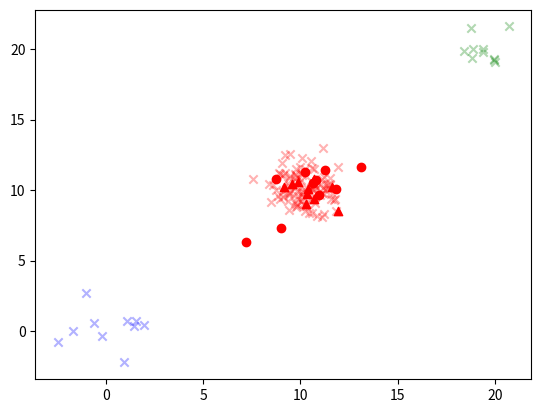

This chart was generated by the following Python code: (Note: this script raises an exception after producing the figure.)
import numpy as np

import matplotlib.pyplot as plt
from matplotlib import colors, cm, interactive
size = 100
mean1= [10,10]
cov1 = [[1,0],[0,1]]
X1 = np.random.multivariate_normal(mean1, cov1, size)

sizel = 10
meanl= [10,10]
covl = [[4,0],[0,4]]
Xl = np.random.multivariate_normal(meanl, covl, sizel)

sizeu = 10
meanu= [10,10]
covu = [[1,0],[0,1]]
Xu = np.random.multivariate_normal(meanu, covu, sizeu)


size2= 10
mean2= [0,0]
cov2 = [[1,0],[0,1]]
X2 = np.random.multivariate_normal(mean2, cov2, size2)


size2= 10
mean2= [20,20]
cov2 = [[1,0],[0,1]]
X3 = np.random.multivariate_normal(mean2, cov2, size2)

#mean2= [20,10]
#cov2 = [[1,0],[0,1]]
#X2 = np.random.multivariate_normal(mean2, cov2, size/10)
#Y2 = 2 * np.ones((X2.shape[0], 1))


fig = plt.figure()
ax = fig.add_subplot(111)

#Xfull = np.concatenate((X2,X1))
#Yfull = np.concatenate((Y2,Y1))
#random_queries = np.random.randint(0,Xfull.size, 50)

c1 = ax.scatter(X1[:,0], X1[:,1],
           marker= "x", color="red", alpha=0.3)
c2 = ax.scatter(X2[:,0], X2[:,1],
           marker= "x", color="blue", alpha=0.3)
c3 = ax.scatter(X3[:,0], X3[:,1],
           marker= "x", color="green", alpha=0.3)
l = ax.scatter(Xl[:,0], Xl[:,1],
           marker= "o", color="red")
u = ax.scatter(Xu[:,0], Xu[:,1],
           marker= "^", color="red")

ax.legend((c1, c2, c3, l, u),("Class1, unlabeled", "Class2, unlabeled", "Class3, unlabeled", "Class1, labeled",
                              "random, Class0"), "upper left")
ax.annotate(
    "very likely to be Class1", 
    xy = (0,0), xytext = (120, 20),
    textcoords = 'offset points', ha = 'right', va = 'bottom',
    bbox = dict(boxstyle = 'round,pad=0.5', fc = 'yellow', alpha = 0.5),
    arrowprops = dict(arrowstyle = '->', connectionstyle = 'arc3,rad=0'))

ax.annotate(
    "very likely to be Class1", 
    xy = (20,20), xytext = (-20, 20),
    textcoords = 'offset points', ha = 'right', va = 'bottom',
    bbox = dict(boxstyle = 'round,pad=0.5', fc = 'yellow', alpha = 0.5),
    arrowprops = dict(arrowstyle = '->', connectionstyle = 'arc3,rad=0'))

ax.annotate(
    "uncertain, likely to be Class0", 
    xy = (10,10), xytext = (-20, 20),
    textcoords = 'offset points', ha = 'right', va = 'bottom',
    bbox = dict(boxstyle = 'round,pad=0.5', fc = 'yellow', alpha = 0.5),
    arrowprops = dict(arrowstyle = '->', connectionstyle = 'arc3,rad=0'))

ax.get_xaxis().set_visible(False)
ax.get_yaxis().set_visible(False)
fig.canvas.draw()
plt.show()
